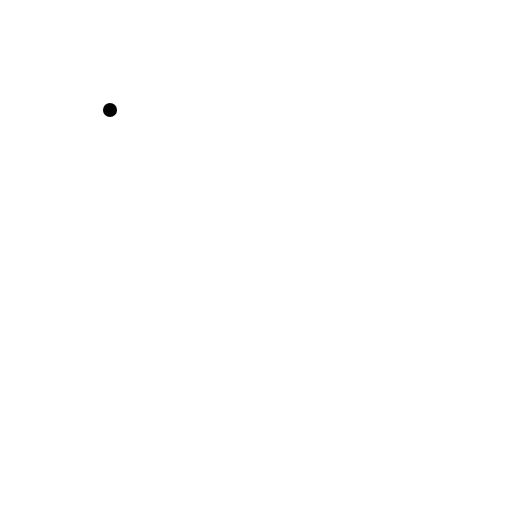
t = 0.00 s
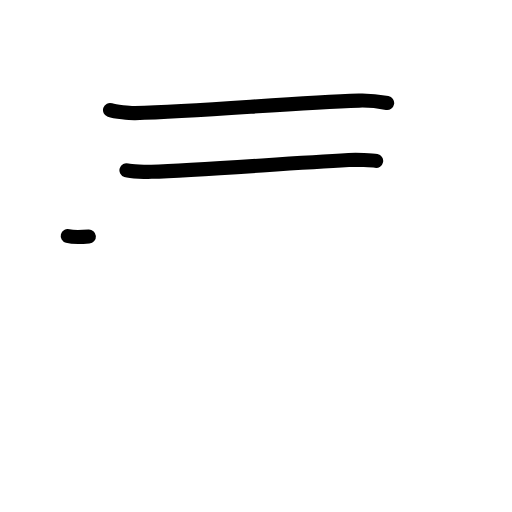
t = 2.20 s
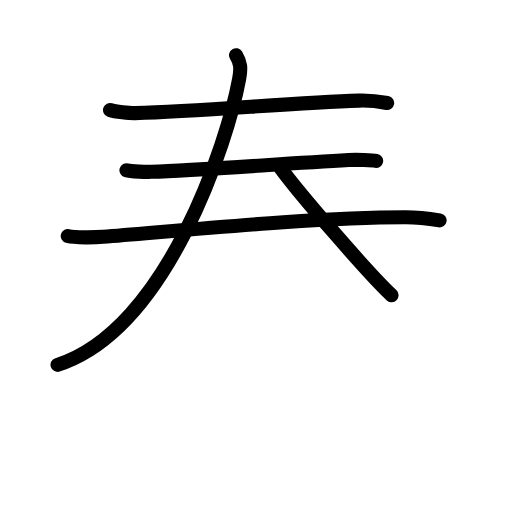
t = 4.40 s
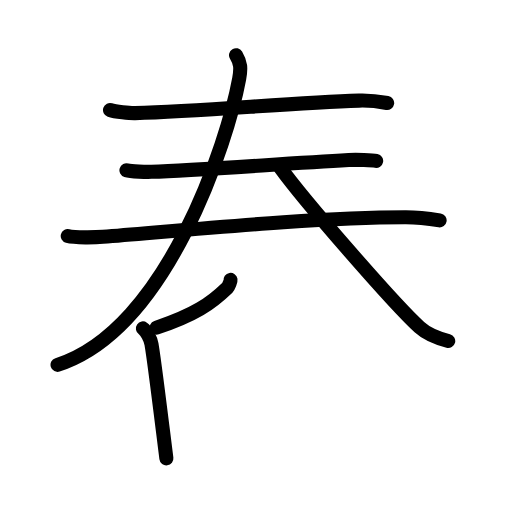
t = 6.60 s
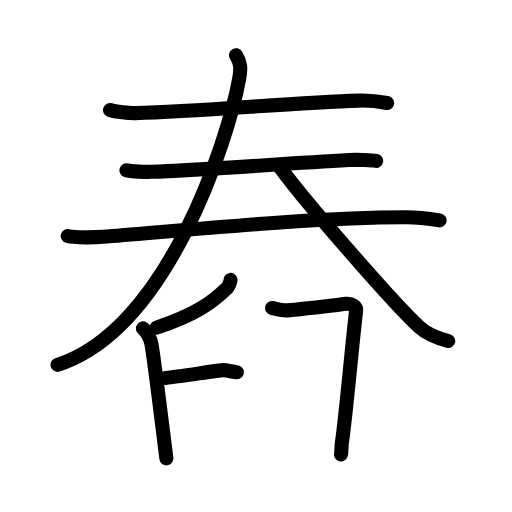
t = 8.80 s
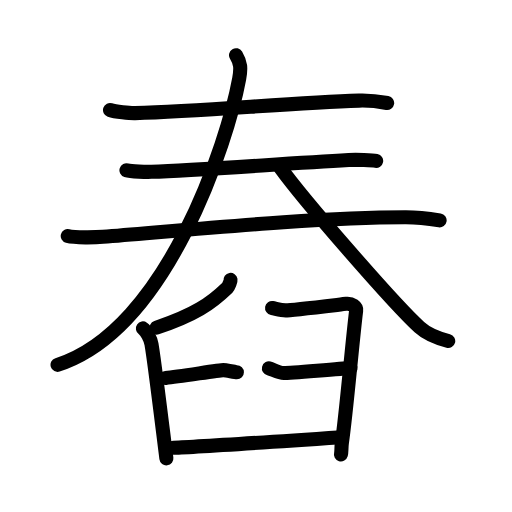
t = 11.00 s

The animated SVG that drew these frames (rendered in a browser with its animation timeline set to each time). Animation: 36 SMIL elements (animate=36); one cycle of 11.00 s.

<?xml version="1.0" encoding="UTF-8"?>
<!--
AniKanjiVG is licensed by CC-BY-SA Paul C. Sommerhoff (https://bitbucket.org/sommerhoff/anikanjivg).
AniKanjiVG uses KanjiVG which is licensed by CC-BY-SA Ulrich Apel (http://kanjivg.tagaini.net).
See also http://creativecommons.org/licenses/by-sa/3.0/
-->
<svg xmlns:kvg='http://kanjivg.tagaini.net' xmlns='http://www.w3.org/2000/svg' width='109' height='109' viewBox='0 0 109 109' style='fill:none;stroke:#000000;stroke-width:3;stroke-linecap:round;stroke-linejoin:round;' id="kvg:kanji_08202"><g id="kvg:08202" kvg:element="舂"><g id="kvg:08202-g1" kvg:position="top"><g id="kvg:08202-g2" kvg:element="三"><g id="kvg:08202-g3" kvg:element="一" kvg:position="top"><path id="kvg:08202-s1" kvg:type="㇐" d="M23.42,23.42c1.09,0.37,4.24,0.7,5.33,0.67c14.42-0.44,33.56-2.2,47.67-2.67c1.82-0.06,4.17,0.17,6,0.5"><animate attributeName="d" begin="0.0s" dur="0.3333333333333333s" from="M23.42,23.42C23.42,23.42,23.42,23.42,23.42,23.42" to="M23.42,23.42c1.09,0.37,4.24,0.7,5.33,0.67" />
<animate attributeName="d" begin="0.3333333333333333s" dur="0.3333333333333333s" from="M23.42,23.42c1.09,0.37,4.24,0.7,5.33,0.67c0,0,0,0,0,0,0" to="M23.42,23.42c1.09,0.37,4.24,0.7,5.33,0.67c14.42-0.44,33.56-2.2,47.67-2.67" />
<animate attributeName="d" begin="0.6666666666666666s" dur="0.3333333333333333s" from="M23.42,23.42c1.09,0.37,4.24,0.7,5.33,0.67c14.42-0.44,33.56-2.2,47.67-2.67c0,0,0,0,0,0,0" to="M23.42,23.42c1.09,0.37,4.24,0.7,5.33,0.67c14.42-0.44,33.56-2.2,47.67-2.67c1.82-0.06,4.17,0.17,6,0.5" />
</path>
</g>
<g id="kvg:08202-g4" kvg:position="bottom"><g id="kvg:08202-g5" kvg:element="一"><path id="kvg:08202-s2" kvg:type="㇐" d="M26.92,36.25c0.94,0.3,4.38,0.37,5.33,0.33c9.83-0.34,27.17-1.67,42-2.5c1.57-0.09,5.05,0.02,5.83,0.17"><animate attributeName="d" begin="1.0s" dur="0.3333333333333333s" from="M26.92,36.25C26.92,36.25,26.92,36.25,26.92,36.25" to="M26.92,36.25c0.94,0.3,4.38,0.37,5.33,0.33" />
<animate attributeName="d" begin="1.3333333333333333s" dur="0.3333333333333333s" from="M26.92,36.25c0.94,0.3,4.38,0.37,5.33,0.33c0,0,0,0,0,0,0" to="M26.92,36.25c0.94,0.3,4.38,0.37,5.33,0.33c9.83-0.34,27.17-1.67,42-2.5" />
<animate attributeName="d" begin="1.6666666666666665s" dur="0.3333333333333333s" from="M26.92,36.25c0.94,0.3,4.38,0.37,5.33,0.33c9.83-0.34,27.17-1.67,42-2.5c0,0,0,0,0,0,0" to="M26.92,36.25c0.94,0.3,4.38,0.37,5.33,0.33c9.83-0.34,27.17-1.67,42-2.5c1.57-0.09,5.05,0.02,5.83,0.17" />
<animate attributeName="d" begin="0s" dur="1.0s" from="M-100,-100" to="M-100,-100" />
</path>
</g>
<g id="kvg:08202-g6" kvg:element="大" kvg:part="1"><g id="kvg:08202-g7" kvg:element="一"><path id="kvg:08202-s3" kvg:type="㇐" d="M14.42,50.25c1.49,0.39,6.02,0.29,7.5,0.17c18.5-1.5,45.57-4.19,64.5-4.17c2.48,0,5.93,0.47,7.17,0.67"><animate attributeName="d" begin="2.0s" dur="0.3333333333333333s" from="M14.42,50.25C14.42,50.25,14.42,50.25,14.42,50.25" to="M14.42,50.25c1.49,0.39,6.02,0.29,7.5,0.17" />
<animate attributeName="d" begin="2.3333333333333335s" dur="0.3333333333333333s" from="M14.42,50.25c1.49,0.39,6.02,0.29,7.5,0.17c0,0,0,0,0,0,0" to="M14.42,50.25c1.49,0.39,6.02,0.29,7.5,0.17c18.5-1.5,45.57-4.19,64.5-4.17" />
<animate attributeName="d" begin="2.6666666666666665s" dur="0.3333333333333333s" from="M14.42,50.25c1.49,0.39,6.02,0.29,7.5,0.17c18.5-1.5,45.57-4.19,64.5-4.17c0,0,0,0,0,0,0" to="M14.42,50.25c1.49,0.39,6.02,0.29,7.5,0.17c18.5-1.5,45.57-4.19,64.5-4.17c2.48,0,5.93,0.47,7.17,0.67" />
<animate attributeName="d" begin="0s" dur="2.0s" from="M-100,-100" to="M-100,-100" />
</path>
</g>
</g>
</g>
</g>
<g id="kvg:08202-g8" kvg:element="大" kvg:part="2"><g id="kvg:08202-g9" kvg:element="人"><path id="kvg:08202-s4" kvg:type="㇒" d="M50.25,11.75c1,1.67,1.08,2.76,0.67,5c-2.44,13.24-15.23,53.36-38.67,60.92"><animate attributeName="d" begin="3.0s" dur="0.5s" from="M50.25,11.75C50.25,11.75,50.25,11.75,50.25,11.75" to="M50.25,11.75c1,1.67,1.08,2.76,0.67,5" />
<animate attributeName="d" begin="3.5s" dur="0.5s" from="M50.25,11.75c1,1.67,1.08,2.76,0.67,5c0,0,0,0,0,0,0" to="M50.25,11.75c1,1.67,1.08,2.76,0.67,5c-2.44,13.24-15.23,53.36-38.67,60.92" />
<animate attributeName="d" begin="0s" dur="3.0s" from="M-100,-100" to="M-100,-100" />
</path>
<path id="kvg:08202-s5" kvg:type="㇏" d="M59.67,35.67c5,6.93,24.09,28.9,29.61,33.97c1.87,1.72,4.27,2.46,6.14,2.95"><animate attributeName="d" begin="4.0s" dur="0.5s" from="M59.67,35.67C59.67,35.67,59.67,35.67,59.67,35.67" to="M59.67,35.67c5,6.93,24.09,28.9,29.61,33.97" />
<animate attributeName="d" begin="4.5s" dur="0.5s" from="M59.67,35.67c5,6.93,24.09,28.9,29.61,33.97c0,0,0,0,0,0,0" to="M59.67,35.67c5,6.93,24.09,28.9,29.61,33.97c1.87,1.72,4.27,2.46,6.14,2.95" />
<animate attributeName="d" begin="0s" dur="4.0s" from="M-100,-100" to="M-100,-100" />
</path>
</g>
</g>
</g>
<g id="kvg:08202-g10" kvg:element="臼" kvg:position="bottom" kvg:radical="general"><path id="kvg:08202-s6" kvg:type="㇒" d="M49.08,59.58c0.04,0.24-0.4,1.4-0.67,1.67c-3.56,3.44-6.96,5.77-15.07,8.51"><animate attributeName="d" begin="5.0s" dur="0.5s" from="M49.08,59.58C49.08,59.58,49.08,59.58,49.08,59.58" to="M49.08,59.58c0.04,0.24-0.4,1.4-0.67,1.67" />
<animate attributeName="d" begin="5.5s" dur="0.5s" from="M49.08,59.58c0.04,0.24-0.4,1.4-0.67,1.67c0,0,0,0,0,0,0" to="M49.08,59.58c0.04,0.24-0.4,1.4-0.67,1.67c-3.56,3.44-6.96,5.77-15.07,8.51" />
<animate attributeName="d" begin="0s" dur="5.0s" from="M-100,-100" to="M-100,-100" />
</path>
<path id="kvg:08202-s7" kvg:type="㇑" d="M30.42,69.92c0.75,0.52,1.65,2.26,1.83,3.33c0.68,3.92,2.49,19.03,3.17,24.33"><animate attributeName="d" begin="6.0s" dur="0.5s" from="M30.42,69.92C30.42,69.92,30.42,69.92,30.42,69.92" to="M30.42,69.92c0.75,0.52,1.65,2.26,1.83,3.33" />
<animate attributeName="d" begin="6.5s" dur="0.5s" from="M30.42,69.92c0.75,0.52,1.65,2.26,1.83,3.33c0,0,0,0,0,0,0" to="M30.42,69.92c0.75,0.52,1.65,2.26,1.83,3.33c0.68,3.92,2.49,19.03,3.17,24.33" />
<animate attributeName="d" begin="0s" dur="6.0s" from="M-100,-100" to="M-100,-100" />
</path>
<path id="kvg:08202-s8" kvg:type="㇕" d="M57.92,65.58c0.76,0.13,1.82,0.5,2.89,0.5c1.06,0,11.68-1.26,12.89-1.39c1.21-0.13,2.22,0.64,2.12,1.42c-0.91,7.5-2.12,21.98-3.04,28.18c-0.13,0.9-0.05,1.93-0.2,2.45"><animate attributeName="d" begin="7.0s" dur="0.2s" from="M57.92,65.58C57.92,65.58,57.92,65.58,57.92,65.58" to="M57.92,65.58c0.76,0.13,1.82,0.5,2.89,0.5" />
<animate attributeName="d" begin="7.2s" dur="0.2s" from="M57.92,65.58c0.76,0.13,1.82,0.5,2.89,0.5c0,0,0,0,0,0,0" to="M57.92,65.58c0.76,0.13,1.82,0.5,2.89,0.5c1.06,0,11.68-1.26,12.89-1.39" />
<animate attributeName="d" begin="7.4s" dur="0.2s" from="M57.92,65.58c0.76,0.13,1.82,0.5,2.89,0.5c1.06,0,11.68-1.26,12.89-1.39c0,0,0,0,0,0,0" to="M57.92,65.58c0.76,0.13,1.82,0.5,2.89,0.5c1.06,0,11.68-1.26,12.89-1.39c1.21-0.13,2.22,0.64,2.12,1.42" />
<animate attributeName="d" begin="7.6s" dur="0.2s" from="M57.92,65.58c0.76,0.13,1.82,0.5,2.89,0.5c1.06,0,11.68-1.26,12.89-1.39c1.21-0.13,2.22,0.64,2.12,1.42c0,0,0,0,0,0,0" to="M57.92,65.58c0.76,0.13,1.82,0.5,2.89,0.5c1.06,0,11.68-1.26,12.89-1.39c1.21-0.13,2.22,0.64,2.12,1.42c-0.91,7.5-2.12,21.98-3.04,28.18" />
<animate attributeName="d" begin="7.8s" dur="0.2s" from="M57.92,65.58c0.76,0.13,1.82,0.5,2.89,0.5c1.06,0,11.68-1.26,12.89-1.39c1.21-0.13,2.22,0.64,2.12,1.42c-0.91,7.5-2.12,21.98-3.04,28.18c0,0,0,0,0,0,0" to="M57.92,65.58c0.76,0.13,1.82,0.5,2.89,0.5c1.06,0,11.68-1.26,12.89-1.39c1.21-0.13,2.22,0.64,2.12,1.42c-0.91,7.5-2.12,21.98-3.04,28.18c-0.13,0.9-0.05,1.93-0.2,2.45" />
<animate attributeName="d" begin="0s" dur="7.0s" from="M-100,-100" to="M-100,-100" />
</path>
<path id="kvg:08202-s9" kvg:type="㇐" d="M35.29,80.46c3.06-0.33,11.51-1.66,12.24-1.66c0.73,0,2.31,0.44,2.9,0.44"><animate attributeName="d" begin="8.0s" dur="0.5s" from="M35.29,80.46C35.29,80.46,35.29,80.46,35.29,80.46" to="M35.29,80.46c3.06-0.33,11.51-1.66,12.24-1.66" />
<animate attributeName="d" begin="8.5s" dur="0.5s" from="M35.29,80.46c3.06-0.33,11.51-1.66,12.24-1.66c0,0,0,0,0,0,0" to="M35.29,80.46c3.06-0.33,11.51-1.66,12.24-1.66c0.73,0,2.31,0.44,2.9,0.44" />
<animate attributeName="d" begin="0s" dur="8.0s" from="M-100,-100" to="M-100,-100" />
</path>
<path id="kvg:08202-s10" kvg:type="㇐" d="M57.25,78.42c0.82,0.2,2.02,1,3.17,1s12.89-0.92,14.2-1.12"><animate attributeName="d" begin="9.0s" dur="1.0s" from="M57.25,78.42C57.25,78.42,57.25,78.42,57.25,78.42" to="M57.25,78.42c0.82,0.2,2.02,1,3.17,1s12.89-0.92,14.2-1.12" />
<animate attributeName="d" begin="0s" dur="9.0s" from="M-100,-100" to="M-100,-100" />
</path>
<path id="kvg:08202-s11" kvg:type="㇐" d="M36.85,95.32c2.05,0,33.51-2.08,35.87-2.24"><animate attributeName="d" begin="10.0s" dur="1.0s" from="M36.85,95.32C36.85,95.32,36.85,95.32,36.85,95.32" to="M36.85,95.32c2.05,0,33.51-2.08,35.87-2.24" />
<animate attributeName="d" begin="0s" dur="10.0s" from="M-100,-100" to="M-100,-100" />
</path>
</g>
</g>
</svg>
